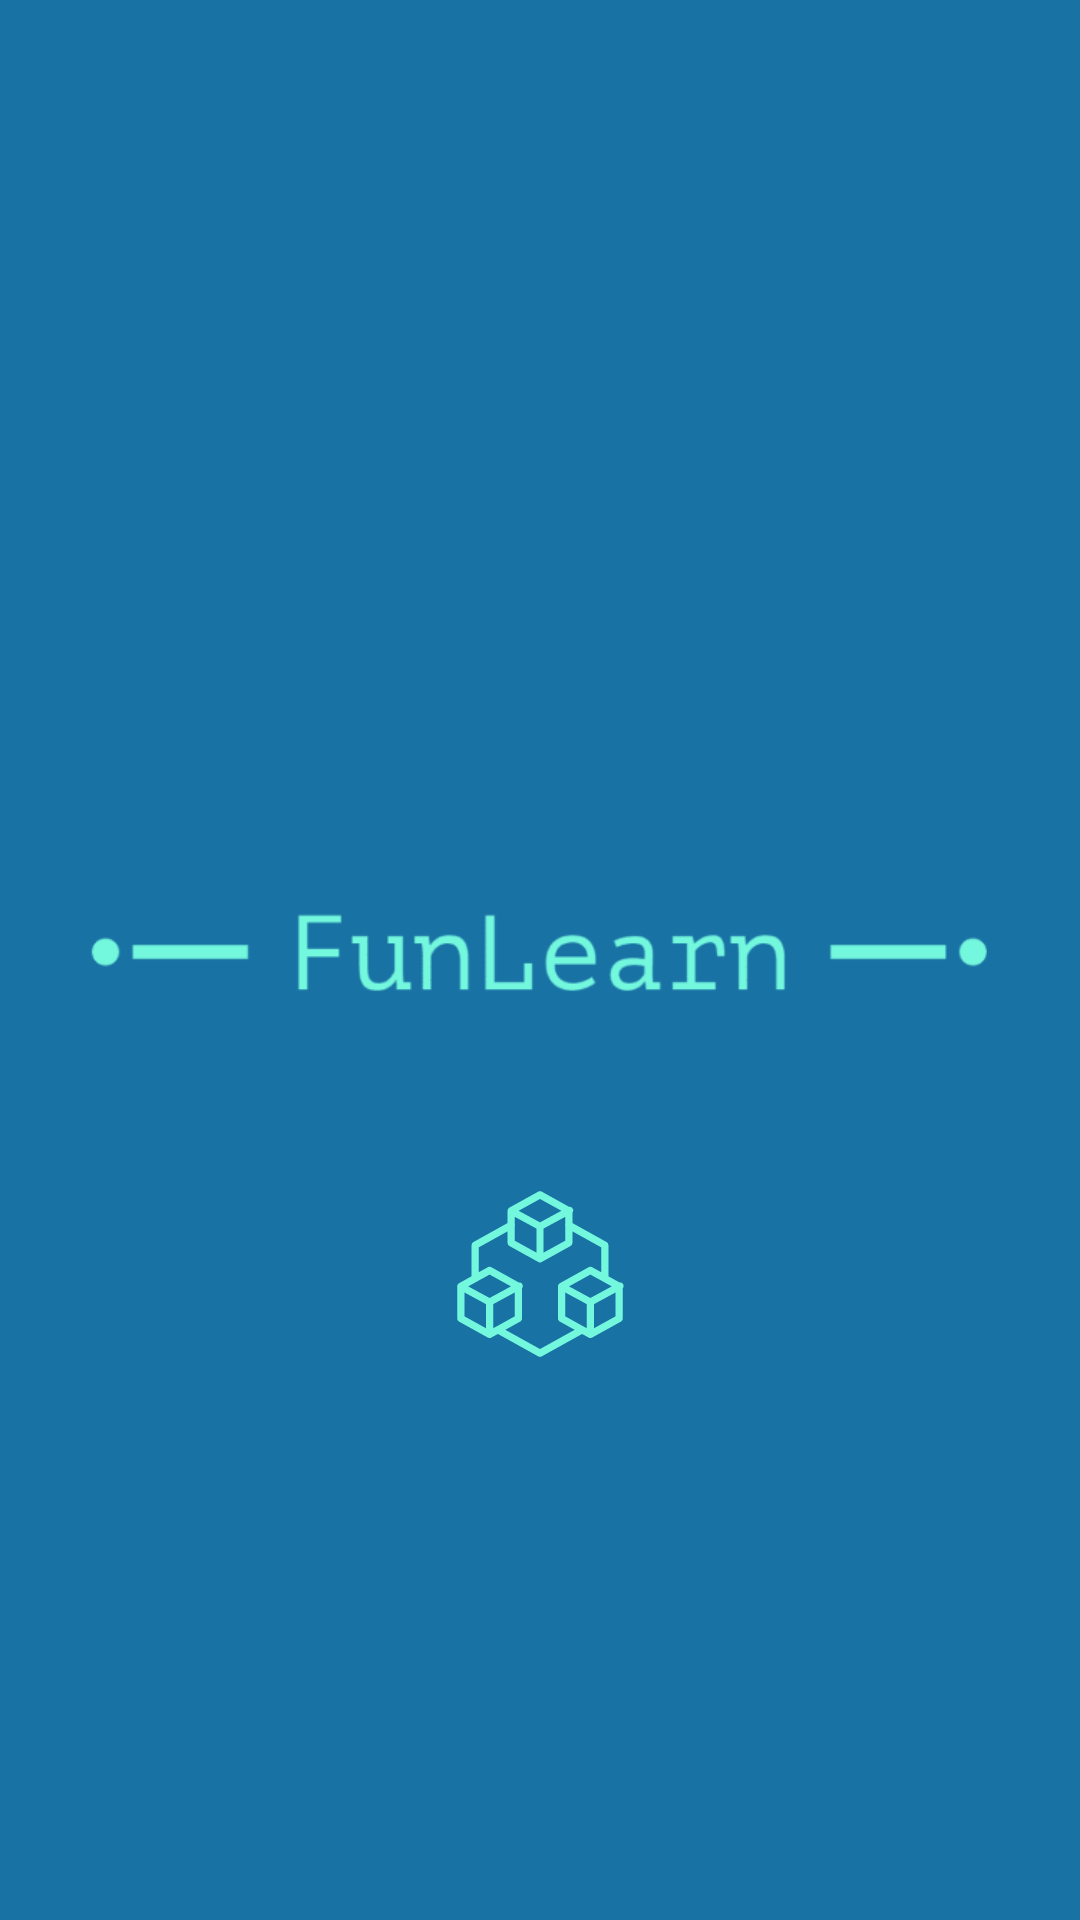

Reconstruct the res/layout file that produces this screen, plus the resources it refers to.
<!-- AndroidManifest.xml: application theme Theme.FunLearn -->
<!-- res/layout/activity_splash_screen.xml -->
<?xml version="1.0" encoding="utf-8"?>
<androidx.constraintlayout.widget.ConstraintLayout xmlns:android="http://schemas.android.com/apk/res/android"
    xmlns:app="http://schemas.android.com/apk/res-auto"
    xmlns:tools="http://schemas.android.com/tools"
    android:layout_width="match_parent"
    android:layout_height="match_parent"
    android:background="#1972a4"
    tools:context=".SplashScreenActivity">

    <ImageView
        android:id="@+id/imageView25"
        android:layout_width="wrap_content"
        android:layout_height="wrap_content"
        android:layout_marginBottom="32dp"
        app:layout_constraintBottom_toBottomOf="parent"
        app:layout_constraintEnd_toEndOf="parent"
        app:layout_constraintStart_toStartOf="parent"
        app:layout_constraintTop_toTopOf="parent"
        app:srcCompat="@drawable/funlearn" />

    <ImageView
        android:id="@+id/funlearnIcon"
        android:layout_width="60dp"
        android:layout_height="60dp"
        app:layout_constraintEnd_toEndOf="parent"
        app:layout_constraintStart_toStartOf="parent"
        app:layout_constraintTop_toBottomOf="@+id/imageView25"
        app:srcCompat="@drawable/ic_index" />
</androidx.constraintlayout.widget.ConstraintLayout>
<!-- resources referenced by this layout -->
<resources>
  <!-- drawable funlearn: png bitmap (drawable-v24, 8284 bytes) -->
  <!-- drawable ic_index: vector/xml drawable (drawable, 6911 chars, omitted) -->
  <style name="Theme.FunLearn" parent="Theme.MaterialComponents.DayNight.NoActionBar">
          
          <item name="colorPrimary">@color/teal</item>
          <item name="colorPrimaryVariant">@color/teal</item>
          <item name="colorOnPrimary">@color/white</item>
          
          <item name="colorSecondary">@color/teal_200</item>
          <item name="colorSecondaryVariant">@color/teal_700</item>
          <item name="colorOnSecondary">@color/black</item>
          
          <item name="android:statusBarColor" tools:targetApi="l">?attr/colorPrimaryVariant</item>
          
      </style>
  <color name="teal">#ff00a9b6</color>
  <color name="white">#FFFFFFFF</color>
  <color name="teal_200">#FF03DAC5</color>
  <color name="teal_700">#FF018786</color>
  <color name="black">#FF000000</color>
</resources>
